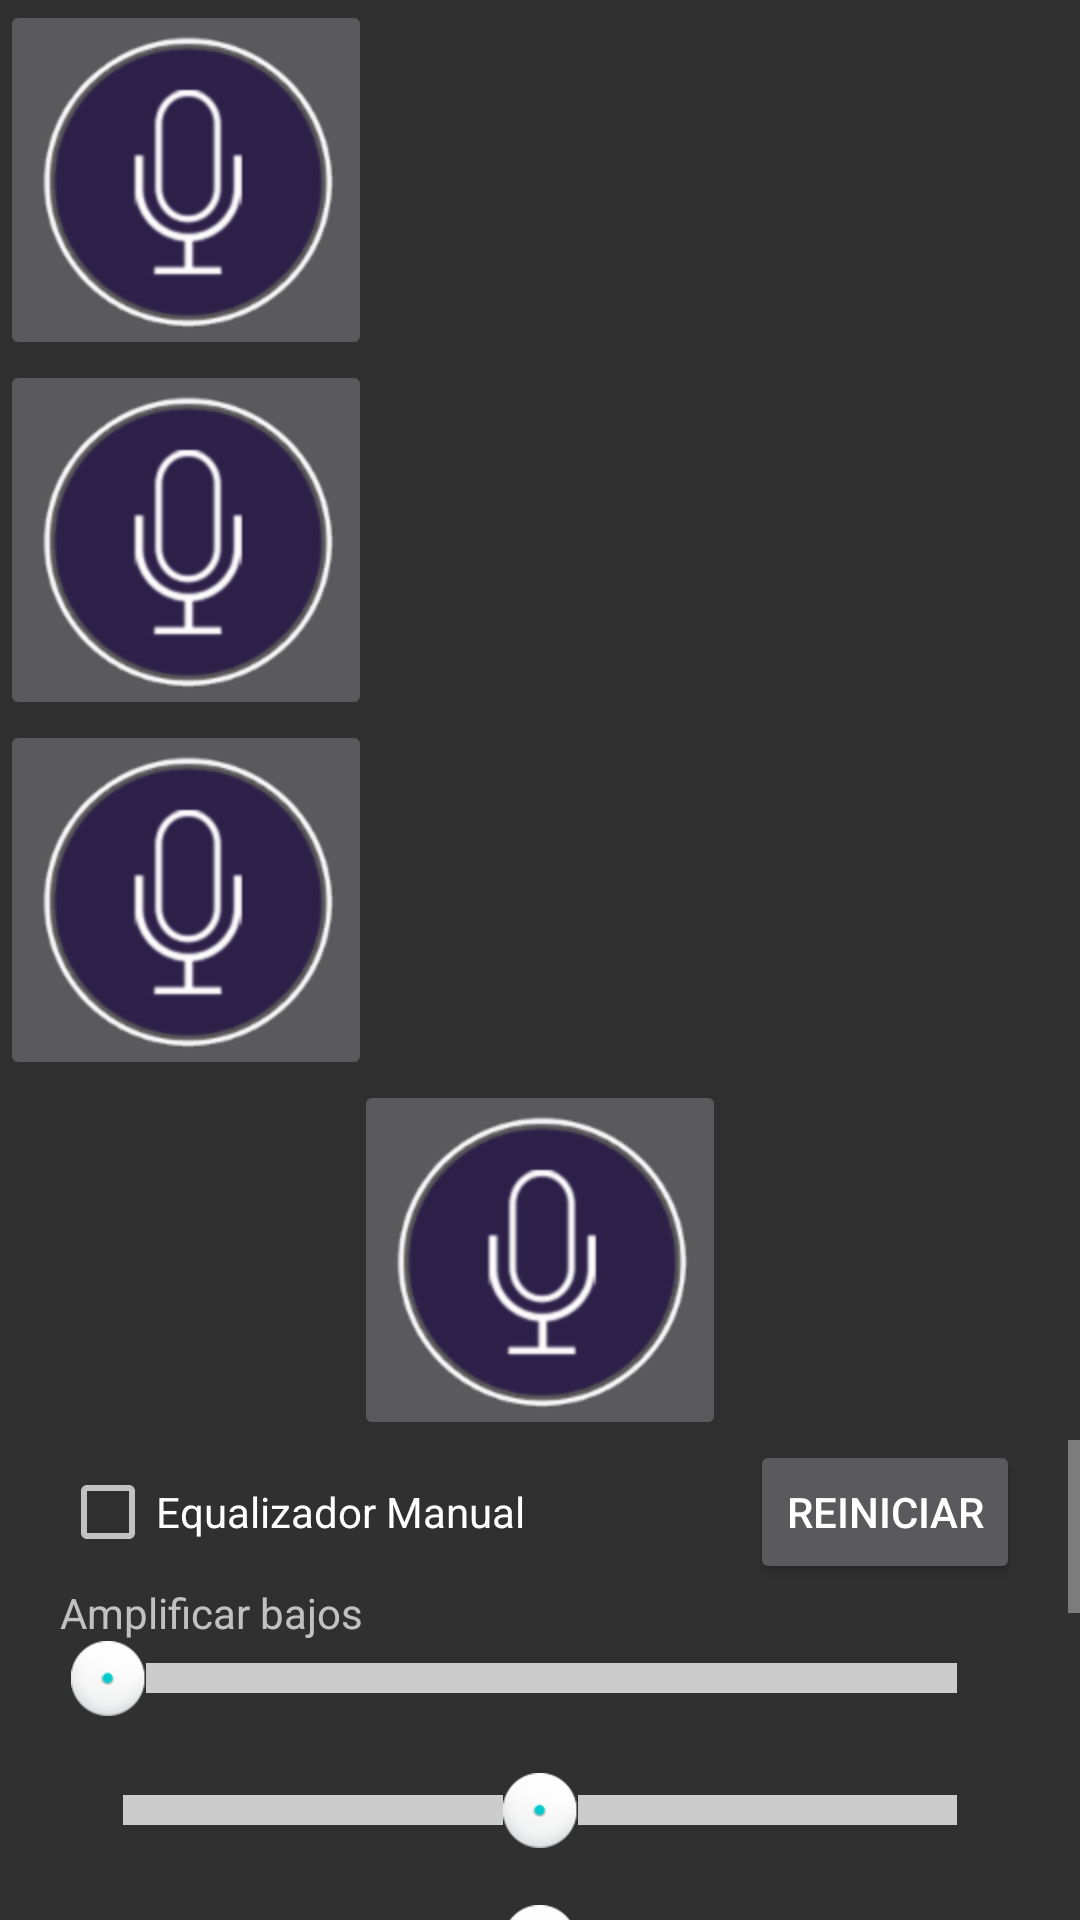

The Android layout XML behind this screen, and the referenced resources:
<!-- AndroidManifest.xml: application theme AppTheme -->
<!-- res/layout/activity_equalizador.xml -->
<LinearLayout xmlns:android="http://schemas.android.com/apk/res/android"
    xmlns:tools="http://schemas.android.com/tools" android:layout_width="match_parent"
    android:layout_height="match_parent"
    android:orientation="vertical"
    tools:context="wgcv.me.audire.Equalizador">

    <ImageButton
        android:layout_width="wrap_content"
        android:layout_height="wrap_content"
        android:id="@+id/Empezar"
        android:layout_alignParentTop="true"
        android:src="@drawable/ico_mic"
        android:onClick="empezar" />

    <ImageButton
        android:layout_width="wrap_content"
        android:layout_height="wrap_content"
        android:id="@+id/ns"
        android:src="@drawable/ico_mic"
        android:layout_alignTop="@+id/Empezar"
        android:layout_centerHorizontal="true"
        android:nestedScrollingEnabled="false"
        android:onClick="ns" />

    <ImageButton
        android:layout_width="wrap_content"
        android:layout_height="wrap_content"
        android:id="@+id/eco"
        android:src="@drawable/ico_mic"
        android:layout_alignTop="@+id/ns"
        android:layout_toRightOf="@+id/ns"
        android:layout_toEndOf="@+id/ns"
        android:onClick="echo" />


    <ImageButton
        android:layout_width="wrap_content"
        android:layout_height="wrap_content"
        android:id="@+id/imageButton3"
        android:src="@drawable/ico_mic"
        android:layout_alignTop="@+id/ns"
        android:layout_toRightOf="@+id/ns"
        android:layout_toEndOf="@+id/ns"
        android:layout_gravity="center_horizontal"
        android:onClick="equalizador" />

    <ScrollView xmlns:android="http://schemas.android.com/apk/res/android"
            android:layout_width="fill_parent"
            android:layout_height="fill_parent"
            >
            <LinearLayout xmlns:android="http://schemas.android.com/apk/res/android"
                android:orientation="vertical"
                android:layout_width="fill_parent"
                android:layout_height="fill_parent"
                android:paddingLeft="20dp"
                android:paddingRight="20dp"
                >
        <LinearLayout xmlns:android="http://schemas.android.com/apk/res/android"
            android:orientation="horizontal"
            android:layout_width="fill_parent"
            android:layout_height="wrap_content"
            >

            <CheckBox android:id="@+id/enabled"
                android:layout_width="wrap_content"
                android:layout_height="wrap_content"
                android:text="Equalizador Manual"
                />

            <View
                android:layout_width="0dp"
                android:layout_height="fill_parent"
                android:layout_weight="1"
                />


            <Button android:id="@+id/flat"
                android:layout_height="wrap_content"
                android:layout_width="wrap_content"
                android:text="Reiniciar"
                android:singleLine="false" />

        </LinearLayout>

        <TextView
            android:id="@+id/bass_boost_label"
            android:layout_width="fill_parent"
            android:layout_height="wrap_content"
            android:text="Amplificar bajos"
            />
        <SeekBar android:id="@+id/bass_boost"
            android:layout_width="fill_parent"
            android:layout_height="wrap_content"
            android:max="1000"
            android:progress="0"
            android:thumb="@drawable/thumb"
            android:progressDrawable="@drawable/progress_drawable"
            android:secondaryProgress="0" />

        <TextView
            android:id="@+id/slider_label_1"
            android:layout_width="fill_parent"
            android:layout_height="wrap_content"
            android:text=""
            />
        <SeekBar android:id="@+id/slider_1"
            android:layout_width="fill_parent"
            android:layout_height="wrap_content"
            android:max="100"
            android:progress="50"
            android:thumb="@drawable/thumb"
            android:progressDrawable="@drawable/progress_drawable"
            android:secondaryProgress="50" />

        <TextView
            android:id="@+id/slider_label_2"
            android:layout_width="fill_parent"
            android:layout_height="wrap_content"
            android:text=""
            />
        <SeekBar android:id="@+id/slider_2"
            android:layout_width="fill_parent"
            android:layout_height="wrap_content"
            android:max="100"
            android:progress="50"
            android:thumb="@drawable/thumb"
            android:progressDrawable="@drawable/progress_drawable"
            android:secondaryProgress="50" />

        <TextView
            android:id="@+id/slider_label_3"
            android:layout_width="fill_parent"
            android:layout_height="wrap_content"
            android:text=""
            />
        <SeekBar android:id="@+id/slider_3"
            android:layout_width="fill_parent"
            android:layout_height="wrap_content"
            android:max="100"
            android:progress="50"
            android:thumb="@drawable/thumb"
            android:progressDrawable="@drawable/progress_drawable"
            android:secondaryProgress="50" />

        <TextView
            android:id="@+id/slider_label_4"
            android:layout_width="fill_parent"
            android:layout_height="wrap_content"
            android:text=""
            />
        <SeekBar android:id="@+id/slider_4"
            android:layout_width="fill_parent"
            android:layout_height="wrap_content"
            android:max="100"
            android:progress="50"
            android:thumb="@drawable/thumb"
            android:progressDrawable="@drawable/progress_drawable"
            android:secondaryProgress="50" />

        <TextView
            android:id="@+id/slider_label_5"
            android:layout_width="fill_parent"
            android:layout_height="wrap_content"
            android:text=""
            />
        <SeekBar android:id="@+id/slider_5"
            android:layout_width="fill_parent"
            android:layout_height="wrap_content"
            android:max="100"
            android:progress="50"
            android:thumb="@drawable/thumb"
            android:progressDrawable="@drawable/progress_drawable"
            android:secondaryProgress="50" />

        <TextView
            android:id="@+id/slider_label_6"
            android:layout_width="fill_parent"
            android:layout_height="wrap_content"
            android:text=""
            />
        <SeekBar android:id="@+id/slider_6"
            android:layout_width="fill_parent"
            android:layout_height="wrap_content"
            android:max="100"
            android:progress="50"
            android:thumb="@drawable/thumb"
            android:progressDrawable="@drawable/progress_drawable"
            android:secondaryProgress="50" />

        <TextView
            android:id="@+id/slider_label_7"
            android:layout_width="fill_parent"
            android:layout_height="wrap_content"
            android:text=""
            />
        <SeekBar android:id="@+id/slider_7"
            android:layout_width="fill_parent"
            android:layout_height="wrap_content"
            android:max="100"
            android:progress="50"
            android:thumb="@drawable/thumb"
            android:progressDrawable="@drawable/progress_drawable"
            android:secondaryProgress="50" />

        <TextView
            android:id="@+id/slider_label_8"
            android:layout_width="fill_parent"
            android:layout_height="wrap_content"
            android:text=""
            />
        <SeekBar android:id="@+id/slider_8"
            android:layout_width="fill_parent"
            android:layout_height="wrap_content"
            android:max="100"
            android:progress="50"
            android:thumb="@drawable/thumb"
            android:progressDrawable="@drawable/progress_drawable"
            android:secondaryProgress="50" />
    </LinearLayout>

</ScrollView>


</LinearLayout>
<!-- resources referenced by this layout -->
<resources>
  <!-- drawable ico_mic: png bitmap (drawable-hdpi, 13201 bytes) -->
  <!-- drawable progress_drawable (drawable) -->
  <?xml version="1.0" encoding="utf-8"?>
  <shape xmlns:android="http://schemas.android.com/apk/res/android"
      android:shape="line">
  
      <stroke android:width="10dp" android:color="#cccccc"/>
  
  </shape>
  <!-- drawable thumb: png bitmap (drawable-hdpi, 1884 bytes) -->
  <style name="AppTheme" parent="Theme.AppCompat.NoActionBar">
  
          <item name="colorPrimary">@color/primary</item>
          <item name="colorPrimaryDark">@color/primary_dark</item>
          <item name="colorAccent">@color/accent</item>
  
      </style>
  <color name="primary">#FFF</color>
  <color name="primary_dark">#E64A19</color>
  <color name="accent">#00BCD4</color>
</resources>
